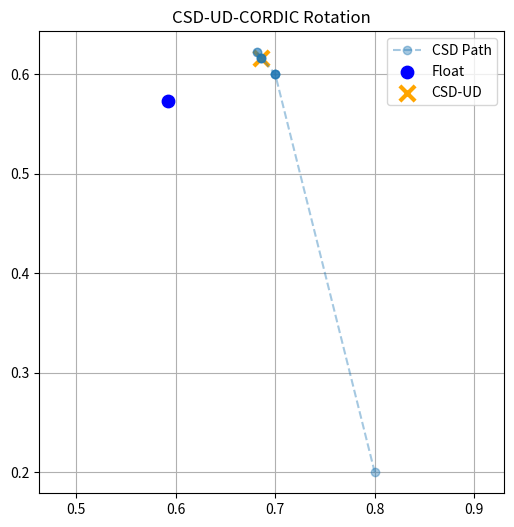

Here is the Python script that generated this plot:
import numpy as np
import matplotlib.pyplot as plt

# ======================================
# PARAMETERS
# ======================================
N_STAGES = 10

# ======================================
# FLOAT REFERENCE
# ======================================
def float_rotation(x, y, theta):
    return (
        x * np.cos(theta) - y * np.sin(theta),
        x * np.sin(theta) + y * np.cos(theta),
    )

# ======================================
# ANGLE → CSD DIGITS
# digits ∈ {-1, 0, +1}
# ======================================
def angle_to_csd(theta, n_stages):
    digits = []
    rem = theta

    for i in range(n_stages):
        w = 2.0 ** (-(i + 1))
        if rem > +w / 2:
            digits.append(1)
            rem -= w
        elif rem < -w / 2:
            digits.append(-1)
            rem += w
        else:
            digits.append(0)

    return digits

# ======================================
# CSD-UD-CORDIC (FLOAT, UNCOMPENSATED)
# ======================================
def csd_ud_cordic(x, y, digits):
    xi, yi = x, y
    px, py = [xi], [yi]

    for i, d in enumerate(digits):
        shift = 2.0 ** (-(i + 1))
        if d == 1:
            xi, yi = xi - yi * shift, yi + xi * shift
        elif d == -1:
            xi, yi = xi + yi * shift, yi - xi * shift

        px.append(xi)
        py.append(yi)

    return xi, yi, px, py

# ======================================
# MAIN
# ======================================
if __name__ == "__main__":

    # Input vector
    x_in, y_in = 0.8, 0.2

    # Test angle
    theta = np.deg2rad(30)

    # Float reference
    x_ref, y_ref = float_rotation(x_in, y_in, theta)

    # CSD-UD
    digits = angle_to_csd(theta, N_STAGES)
    x_csd, y_csd, px, py = csd_ud_cordic(x_in, y_in, digits)

    # ----------------------------------
    # PRINT RESULTS
    # ----------------------------------
    print("CSD digits (math) :", digits)
    print("Float ref         :", (x_ref, y_ref))
    print("CSD-UD output     :", (x_csd, y_csd))

    # ----------------------------------
    # VIVADO-READY ENCODING
    # +1 → 01,  -1 → 11,  0 → 00
    # LSB = stage 0
    # ----------------------------------
    enc = {1: "01", -1: "11", 0: "00"}
    csd_bits_verilog = "".join(enc[d] for d in digits[::-1])

    print("\nVivado CSD digits (LSB -> MSB):")
    print(f"{2*N_STAGES}'b{csd_bits_verilog}")

    # ----------------------------------
    # PLOT
    # ----------------------------------
    plt.figure(figsize=(6, 6))
    plt.plot(px, py, "o--", alpha=0.4, label="CSD Path")

    plt.scatter(
        [x_ref], [y_ref],
        color="blue", s=80, label="Float"
    )

    plt.scatter(
        [x_csd], [y_csd],
        color="orange", marker="x",
        s=120, linewidths=3, label="CSD-UD"
    )

    plt.axis("equal")
    plt.grid(True)
    plt.legend()
    plt.title("CSD-UD-CORDIC Rotation")
    plt.show()
